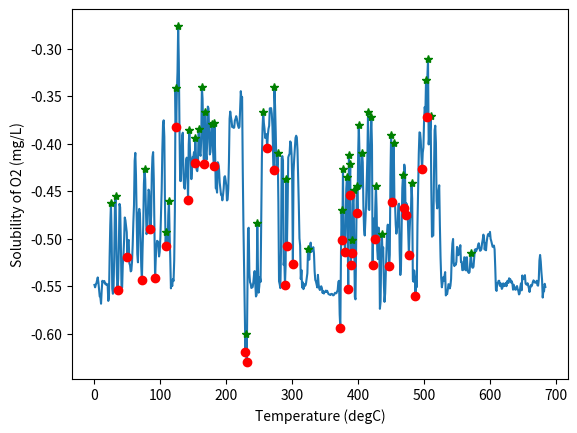

Write Python code to recreate this figure.
import scipy
import numpy as np
import matplotlib.pyplot as plt
import pandas as pd
positionsRaw = [-0.5487394332885742, -0.551272451877594, -0.5485531091690063, -0.5469045042991638, -0.5438013672828674, -0.5408467054367065, -0.5461053848266602, -0.5540384650230408, -0.560892641544342, -0.5617185831069946, -0.5685305595397949, -0.5544537305831909, -0.544386625289917, -0.5460014343261719, -0.5457205772399902, -0.5446359515190125, -0.5474948883056641, -0.547038197517395, -0.5487011671066284, -0.5480007529258728, -0.5483039617538452, -0.5655682682991028, -0.561941385269165, -0.519269585609436, -0.48586776852607727, -0.4630546569824219, -0.49349352717399597, -0.5526813268661499, -0.5580553412437439, -0.5512169599533081, -0.5196753740310669, -0.4681299924850464, -0.4550231099128723, -0.49551281332969666, -0.5376167893409729, -0.5545663833618164, -0.5422412157058716, -0.5098467469215393, -0.4634692668914795, -0.4670588970184326, -0.5025277137756348, -0.549534797668457, -0.5514734387397766, -0.5274946093559265, -0.5175681114196777, -0.501381516456604, -0.4777752459049225, -0.4807640016078949, -0.48731714487075806, -0.49330589175224304, -0.5189809203147888, -0.5023021101951599, -0.5013737082481384, -0.5260518193244934, -0.528044581413269, -0.5344967246055603, -0.5335687398910522, -0.5243558287620544, -0.5068579912185669, -0.4828381836414337, -0.46455875039100647, -0.41817426681518555, -0.40977638959884644, -0.43315115571022034, -0.47480037808418274, -0.5163146257400513, -0.5249580144882202, -0.47337764501571655, -0.4686970114707947, -0.47339391708374023, -0.5032780170440674, -0.5291159152984619, -0.5434567928314209, -0.5114110112190247, -0.48636797070503235, -0.4426412284374237, -0.4271262288093567, -0.4379154145717621, -0.468642920255661, -0.49529507756233215, -0.4919275939464569, -0.4759616553783417, -0.4484555125236511, -0.44991421699523926, -0.4678701162338257, -0.49030983448028564, -0.47549208998680115, -0.4322918653488159, -0.4140715003013611, -0.40897971391677856, -0.43710169196128845, -0.49411553144454956, -0.5416169762611389, -0.5213209986686707, -0.5086147785186768, -0.5023306012153625, -0.5028992891311646, -0.5042487978935242, -0.5187981724739075, -0.5140178799629211, -0.4986776113510132, -0.4712551534175873, -0.4478950500488281, -0.4062460958957672, -0.379940003156662, -0.3755374550819397, -0.39299333095550537, -0.46514299511909485, -0.5081208944320679, -0.4933469891548157, -0.5081568360328674, -0.508060097694397, -0.4752354025840759, -0.4606110751628876, -0.49416378140449524, -0.5206453800201416, -0.5523602962493896, -0.5456247329711914, -0.5499073266983032, -0.5426644086837769, -0.5446252822875977, -0.5232217311859131, -0.4709412157535553, -0.34116998314857483, -0.38255026936531067, -0.3457229733467102, -0.3248284161090851, -0.27642831206321716, -0.31425148248672485, -0.3843267560005188, -0.4391776919364929, -0.43948355317115784, -0.4123314321041107, -0.39207199215888977, -0.3885759115219116, -0.4316484332084656, -0.44558778405189514, -0.447587251663208, -0.4354950785636902, -0.4179454445838928, -0.41480517387390137, -0.4278465211391449, -0.45969510078430176, -0.4010094404220581, -0.38538721203804016, -0.4100111126899719, -0.41813501715660095, -0.43741655349731445, -0.42784708738327026, -0.41408205032348633, -0.41444939374923706, -0.4090387523174286, -0.4209551513195038, -0.39368465542793274, -0.41320809721946716, -0.4275675117969513, -0.4290328919887543, -0.42157724499702454, -0.3845124840736389, -0.39590737223625183, -0.4108484387397766, -0.41293564438819885, -0.3937076926231384, -0.34041357040405273, -0.3528516888618469, -0.3921129107475281, -0.42161136865615845, -0.3809605538845062, -0.36670032143592834, -0.4089834988117218, -0.41699278354644775, -0.39901062846183777, -0.361025333404541, -0.36287739872932434, -0.3892717659473419, -0.41145211458206177, -0.4088461697101593, -0.3909611999988556, -0.37922796607017517, -0.3944973349571228, -0.4104255735874176, -0.4237440228462219, -0.37856805324554443, -0.40810704231262207, -0.4470381736755371, -0.44636964797973633, -0.45159319043159485, -0.4196004569530487, -0.4215318560600281, -0.4269081950187683, -0.4409027099609375, -0.4477931559085846, -0.453867644071579, -0.45397740602493286, -0.45971420407295227, -0.4544146955013275, -0.44748765230178833, -0.43531960248947144, -0.4343278706073761, -0.43871790170669556, -0.4442615211009979, -0.45986780524253845, -0.4590063691139221, -0.44749343395233154, -0.41936078667640686, -0.3738670349121094, -0.3663187623023987, -0.3719913363456726, -0.3760806620121002, -0.382635235786438, -0.38218358159065247, -0.3834007680416107, -0.38318294286727905, -0.37564146518707275, -0.37397608160972595, -0.3711356818675995, -0.3736704885959625, -0.3784809112548828, -0.38152727484703064, -0.3835521340370178, -0.3823210895061493, -0.3641308546066284, -0.3448391258716583, -0.3533954918384552, -0.35093680024147034, -0.42901256680488586, -0.48657676577568054, -0.5306761264801025, -0.5773266553878784, -0.6191091537475586, -0.6008517742156982, -0.6300517320632935, -0.5628994107246399, -0.4896622896194458, -0.4885466694831848, -0.5365499258041382, -0.5460011959075928, -0.5474432706832886, -0.5519368052482605, -0.5514881610870361, -0.5509993433952332, -0.5461342334747314, -0.5386590957641602, -0.5341848134994507, -0.5479288101196289, -0.5609232783317566, -0.5593199133872986, -0.48329412937164307, -0.5296906232833862, -0.5568886399269104, -0.5505767464637756, -0.5405874252319336, -0.5456047654151917, -0.48077064752578735, -0.4153020977973938, -0.38360586762428284, -0.3668622374534607, -0.37837451696395874, -0.38439619541168213, -0.39409658312797546, -0.39193302392959595, -0.3900332450866699, -0.4051004946231842, -0.39154917001724243, -0.384543776512146, -0.3813742697238922, -0.3629026710987091, -0.3631792664527893, -0.3627045154571533, -0.36847448348999023, -0.3816691040992737, -0.40907689929008484, -0.4274386465549469, -0.3409308195114136, -0.36055806279182434, -0.3882916271686554, -0.42332345247268677, -0.4222009778022766, -0.41041886806488037, -0.4614317715167999, -0.5449060797691345, -0.548000693321228, -0.5521063804626465, -0.5133293271064758, -0.41545745730400085, -0.41313740611076355, -0.417671799659729, -0.527824342250824, -0.5220776200294495, -0.548970103263855, -0.5283615589141846, -0.43734297156333923, -0.507765531539917, -0.4675189256668091, -0.41457730531692505, -0.41223737597465515, -0.4107356071472168, -0.39769446849823, -0.3995053470134735, -0.41091689467430115, -0.43859413266181946, -0.5271733403205872, -0.42961448431015015, -0.41601231694221497, -0.4056629538536072, -0.3940168023109436, -0.3917306661605835, -0.3936788737773895, -0.40701621770858765, -0.43533697724342346, -0.46474534273147583, -0.49983546137809753, -0.5072696805000305, -0.5425983667373657, -0.5330725908279419, -0.5514757633209229, -0.545914888381958, -0.5531932711601257, -0.5509406924247742, -0.5479393601417542, -0.5493809580802917, -0.5468050837516785, -0.5411609411239624, -0.5364084839820862, -0.5105167627334595, -0.5207887291908264, -0.5222007036209106, -0.5089951753616333, -0.5042701363563538, -0.5140650272369385, -0.5098484754562378, -0.5109740495681763, -0.5090089440345764, -0.5154677629470825, -0.5343539714813232, -0.5435702204704285, -0.545129656791687, -0.5483770370483398, -0.5513980388641357, -0.5381538271903992, -0.5478014349937439, -0.5526320338249207, -0.5541326999664307, -0.5513887405395508, -0.5501648187637329, -0.5519856810569763, -0.5571565628051758, -0.5552038550376892, -0.5578210353851318, -0.5562381148338318, -0.5558322668075562, -0.5547439455986023, -0.5561609268188477, -0.5549687147140503, -0.5567787289619446, -0.5583439469337463, -0.5586705803871155, -0.5590381026268005, -0.5593752861022949, -0.558347761631012, -0.5581611394882202, -0.5585684180259705, -0.5597307682037354, -0.5595389604568481, -0.5584288835525513, -0.5569887757301331, -0.5574495792388916, -0.5575111508369446, -0.5556719303131104, -0.5541052222251892, -0.5454510450363159, -0.5443981885910034, -0.5797713994979858, -0.5945987701416016, -0.5134645104408264, -0.46977004408836365, -0.5010091066360474, -0.4265247881412506, -0.4983062446117401, -0.49210360646247864, -0.5144249796867371, -0.485609769821167, -0.44744980335235596, -0.4352209270000458, -0.47973090410232544, -0.5532976984977722, -0.4118576943874359, -0.4544733762741089, -0.4212563931941986, -0.5277023315429688, -0.5013300776481628, -0.5153955817222595, -0.4640144407749176, -0.44851794838905334, -0.5078852772712708, -0.5615009665489197, -0.5639345645904541, -0.5046785473823547, -0.4443100392818451, -0.47309231758117676, -0.4124690592288971, -0.3807967007160187, -0.4080145061016083, -0.44724899530410767, -0.4372902810573578, -0.4450623393058777, -0.4093918204307556, -0.41965585947036743, -0.46637454628944397, -0.4900590777397156, -0.496725857257843, -0.4807531535625458, -0.46523216366767883, -0.43934640288352966, -0.41529566049575806, -0.3664354979991913, -0.46916791796684265, -0.4699084758758545, -0.41127142310142517, -0.3904871642589569, -0.37223386764526367, -0.4019685983657837, -0.5276435613632202, -0.47891077399253845, -0.484045147895813, -0.5007140636444092, -0.46705880761146545, -0.44414860010147095, -0.46840617060661316, -0.512053370475769, -0.5216473340988159, -0.4884240925312042, -0.49460238218307495, -0.5738947987556458, -0.5666117072105408, -0.5207878947257996, -0.4954628348350525, -0.5164222121238708, -0.5092795491218567, -0.546819269657135, -0.5665940642356873, -0.5577406287193298, -0.533348023891449, -0.5126057863235474, -0.49222633242607117, -0.48531147837638855, -0.5045408606529236, -0.5293527245521545, -0.5170130729675293, -0.43528226017951965, -0.39060288667678833, -0.43008190393447876, -0.4618578553199768, -0.41727414727211, -0.399016797542572, -0.45926907658576965, -0.4640372097492218, -0.4848676025867462, -0.4947924017906189, -0.4890952706336975, -0.4843079745769501, -0.46414196491241455, -0.46324557065963745, -0.5128669142723083, -0.5382760763168335, -0.5297635793685913, -0.49035313725471497, -0.44683799147605896, -0.4335266649723053, -0.46788322925567627, -0.4221419394016266, -0.427643746137619, -0.47483742237091064, -0.46276935935020447, -0.4644162356853485, -0.4700849652290344, -0.4920719563961029, -0.5170403122901917, -0.4932350218296051, -0.47664719820022583, -0.4770529568195343, -0.4410801827907562, -0.4581952691078186, -0.5432571768760681, -0.5454131960868835, -0.5335361957550049, -0.5397762060165405, -0.5609182715415955, -0.5445346236228943, -0.551056981086731, -0.4858088493347168, -0.4483513832092285, -0.41015785932540894, -0.3881802558898926, -0.38860252499580383, -0.39685487747192383, -0.41368094086647034, -0.4271569848060608, -0.4095069169998169, -0.40433239936828613, -0.3760714530944824, -0.36154288053512573, -0.36737915873527527, -0.3334193229675293, -0.372121125459671, -0.32990697026252747, -0.31142982840538025, -0.4009009897708893, -0.3915369212627411, -0.3864135444164276, -0.3706666827201843, -0.447483092546463, -0.4980258047580719, -0.4968075156211853, -0.4966888427734375, -0.43525010347366333, -0.3861179053783417, -0.3811657428741455, -0.39931920170783997, -0.46035236120224, -0.46824246644973755, -0.459091454744339, -0.4493879973888397, -0.4438856840133667, -0.4859669506549835, -0.5197075009346008, -0.5415183901786804, -0.551260232925415, -0.5467007756233215, -0.5407345294952393, -0.5444576740264893, -0.5393863916397095, -0.5352650284767151, -0.5598068833351135, -0.5574596524238586, -0.5584790706634521, -0.5537243485450745, -0.5479786992073059, -0.5483846664428711, -0.5524518489837646, -0.5496876835823059, -0.5424744486808777, -0.5184014439582825, -0.5052958726882935, -0.5003812313079834, -0.5261163115501404, -0.5289448499679565, -0.5265392065048218, -0.5276119709014893, -0.5245649218559265, -0.5087194442749023, -0.5094784498214722, -0.5174767971038818, -0.5137218236923218, -0.5134097337722778, -0.5068992376327515, -0.5244821906089783, -0.5241571664810181, -0.5331854224205017, -0.5331600904464722, -0.5304703712463379, -0.5195926427841187, -0.5198420882225037, -0.5333264470100403, -0.5270677208900452, -0.5195759534835815, -0.5341470837593079, -0.5352880954742432, -0.536198616027832, -0.5352966785430908, -0.525321364402771, -0.5148929357528687, -0.5254284143447876, -0.530275821685791, -0.5307084321975708, -0.5296129584312439, -0.520378053188324, -0.5117866396903992, -0.5111666321754456, -0.513326108455658, -0.5110419988632202, -0.5106080174446106, -0.5067650079727173, -0.5048950910568237, -0.5091053247451782, -0.512813925743103, -0.5123468041419983, -0.5109170079231262, -0.5047826170921326, -0.5010270476341248, -0.49583134055137634, -0.4998047649860382, -0.5115813612937927, -0.5050667524337769, -0.5122907161712646, -0.5036472082138062, -0.4983643889427185, -0.495439350605011, -0.49532628059387207, -0.4970329701900482, -0.4929341673851013, -0.5003699064254761, -0.5027457475662231, -0.5055393576622009, -0.5086860060691833, -0.5084056258201599, -0.5073435306549072, -0.511403501033783, -0.5306003093719482, -0.5535923838615417, -0.5550753474235535, -0.5465888381004333, -0.5471943616867065, -0.5444731116294861, -0.5443955063819885, -0.5497828125953674, -0.546886682510376, -0.5501185655593872, -0.5529367923736572, -0.5514883399009705, -0.5470869541168213, -0.5487236976623535, -0.5499637126922607, -0.5479594469070435, -0.5465690493583679, -0.5500636100769043, -0.5449069738388062, -0.5443921089172363, -0.5467098951339722, -0.541750967502594, -0.5429956912994385, -0.542938768863678, -0.546234667301178, -0.5448076128959656, -0.5472591519355774, -0.5537546277046204, -0.5485857725143433, -0.5512709021568298, -0.5534761548042297, -0.5538666844367981, -0.5512006878852844, -0.549943208694458, -0.5530329346656799, -0.5549403429031372, -0.5587519407272339, -0.55787593126297, -0.5508368015289307, -0.5471274256706238, -0.5544318556785583, -0.5388199687004089, -0.5428956151008606, -0.5419802069664001, -0.5413770079612732, -0.5384809970855713, -0.5472620129585266, -0.5481767654418945, -0.5486364364624023, -0.5469539165496826, -0.5493339896202087, -0.5521786212921143, -0.5561537146568298, -0.5516700744628906, -0.5489217042922974, -0.5501976609230042, -0.5484919548034668, -0.5458434820175171, -0.5439719557762146, -0.5448443293571472, -0.5462417006492615, -0.5464069247245789, -0.5464651584625244, -0.5442913174629211, -0.5490963459014893, -0.5495206117630005, -0.5434628129005432, -0.5231896042823792, -0.517228364944458, -0.5239993333816528, -0.5350512266159058, -0.5434249639511108, -0.5620511174201965, -0.5547626614570618, -0.5555219650268555, -0.5475749969482422, -0.5508832931518555]#[-0.5325853824615479, -0.5281127691268921, -0.5290588736534119, -0.5304548144340515, -0.5333521366119385, -0.5307444930076599, -0.5278468728065491, -0.5253414511680603, -0.5260096192359924, -0.5239031910896301, -0.5205500721931458, -0.5306524634361267, -0.5255883932113647, -0.524369478225708, -0.5246816873550415, -0.5251373648643494, -0.5070542097091675, -0.1596561074256897, -0.2748352587223053, -0.5370266437530518, -0.5285013914108276, -0.5342650413513184, -0.49714159965515137, -0.2835574746131897, -0.5381671786308289, -0.5254161357879639, -0.518320620059967, -0.4009876549243927, -0.2913513481616974, -0.27032309770584106, -0.26383814215660095, -0.2635855972766876, -0.2839866280555725, -0.2706622779369354, -0.26878300309181213, -0.2752262353897095, -0.27787482738494873, -0.2728360891342163, -0.29231274127960205, -0.5037683248519897, -0.487113356590271, -0.5147505402565002, -0.5232182741165161, -0.5123218297958374, -0.5065184831619263, -0.502612829208374, -0.5622235536575317, -0.535287618637085, -0.5270190238952637, -0.5210617184638977, -0.5200075507164001, -0.541414201259613, -0.5318821668624878, -0.5302230715751648, -0.5434635281562805, -0.5190985202789307, -0.5285911560058594, -0.27763038873672485, -0.2040533721446991, -0.2954142689704895, -0.1844327300786972, -0.17900443077087402, -0.16740913689136505, -0.2021346390247345, -0.25773367285728455, -0.29369816184043884, -0.31485310196876526, -0.34699833393096924, -0.3636628985404968, -0.3990092873573303, -0.4397791624069214, -0.4539563059806824, -0.49906352162361145, -0.4753902852535248, -0.5068198442459106, -0.5249791145324707, -0.5217489004135132, -0.5153177976608276, -0.5169880390167236, -0.5179898142814636, -0.5215202569961548, -0.5156538486480713, -0.5198249220848083, -0.515617847442627, -0.5224604606628418, -0.5288903713226318, -0.521913468837738, -0.5141330361366272, -0.5209856033325195, -0.5262646675109863, -0.5248959064483643, -0.5159061551094055, -0.5285964012145996, -0.5232099890708923, -0.5195029377937317, -0.5208622217178345, -0.5146800875663757, -0.5166069269180298, -0.5134304761886597, -0.5117613673210144, -0.5054910778999329, -0.5076296925544739]

from scipy.signal import find_peaks

#time = np.arange(len(positionsRaw))

# Calculate the change in position and change in time
#delta_position = np.diff(positionsRaw)
#delta_time = np.diff(time)

# Calculate velocity
#velocityRaw = delta_position / delta_time
#pandasVelocity = pd.Series(velocityRaw)

#velocity_moving_average = pandasVelocity.rolling(window=10).mean()
#velocity_moving_average = velocity_moving_average.tolist()

#velocity_moving_average=pandasVelocity.tolist()

#In this example we will use a threshold of 5 and a distance of 1
x = np.arange(len(positionsRaw))
y = np.array(positionsRaw)

#To maximize:
max_indexes = find_peaks(y,threshold=0.01)[0]#,threshold=5,distance=1)[0]
x_points_max = x[max_indexes]
y_points_max = y[max_indexes]

print(x_points_max)

#To minimize:
min_indexes = find_peaks(-y,threshold=0.01)[0]#,threshold=5,distance=1)[0]
x_points_min = x[min_indexes]
y_points_min = y[min_indexes]

#Plot our data
plt.plot(x,y)
plt.xlabel('Temperature (degC)')
plt.ylabel('Solubility of O2 (mg/L)')

#Plot the maximum points on the data plot as green stars
plt.plot(x_points_max, y_points_max, 'g*')

#Plot the minimum points on the data plot as red dots
plt.plot(x_points_min, y_points_min, 'ro')

#Since the point at the first max index passes the threshold requirement it is plotted,
#but the second max index does not pass the threshold requirement so it was NOT plotted.
plt.show()